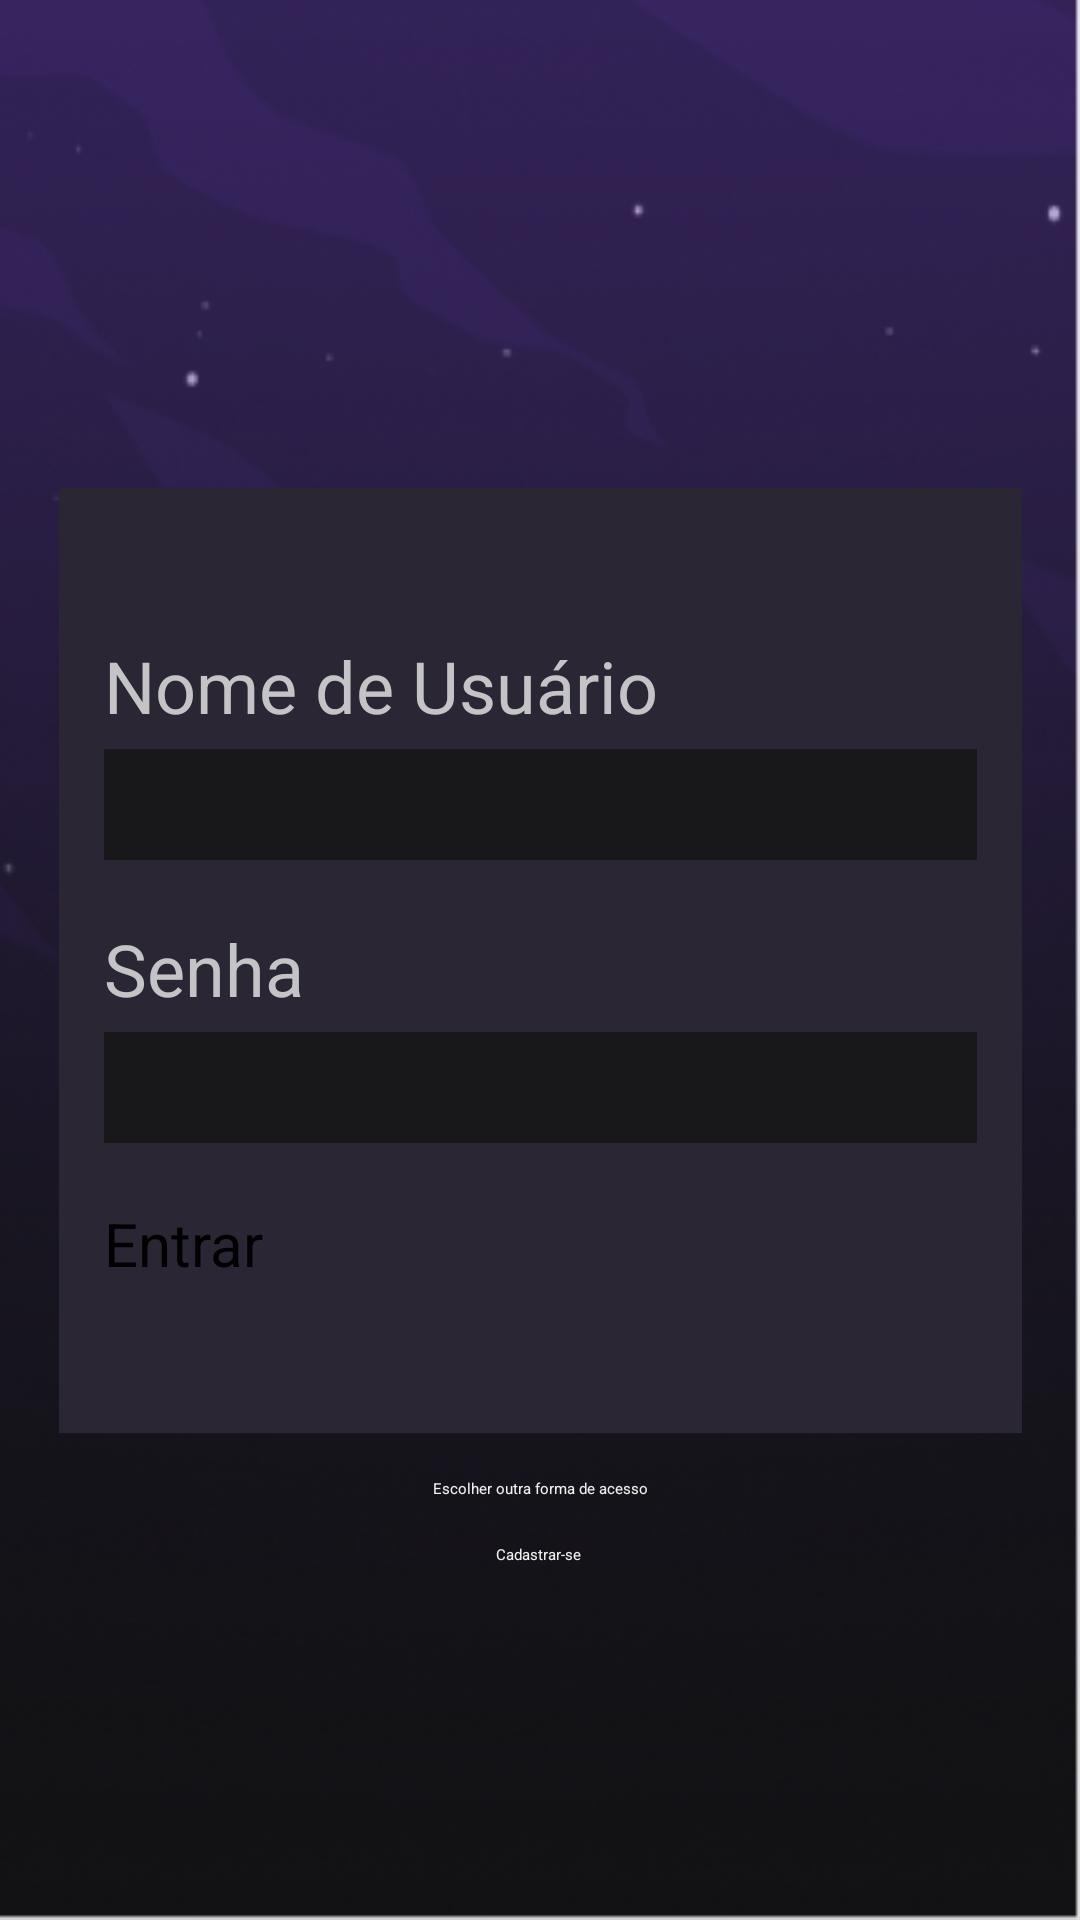

Produce the Android XML layout that renders to this screen, including the resource entries it uses.
<!-- AndroidManifest.xml: application theme Theme.TeamUp -->
<!-- res/layout/activity_login.xml -->
<?xml version="1.0" encoding="utf-8"?>
<androidx.constraintlayout.widget.ConstraintLayout xmlns:android="http://schemas.android.com/apk/res/android"
    xmlns:app="http://schemas.android.com/apk/res-auto"
    xmlns:tools="http://schemas.android.com/tools"
    android:layout_width="match_parent"
    android:layout_height="match_parent"

    android:background="@drawable/background">

    <LinearLayout
        android:id="@+id/linearLayout"
        android:layout_width="321dp"
        android:layout_height="315dp"
        android:background="#2a2634"
        android:divider="@drawable/empty_short_divider"
        android:gravity="center"
        android:orientation="vertical"
        android:padding="15dp"
        android:showDividers="middle"
        app:layout_constraintBottom_toBottomOf="parent"
        app:layout_constraintEnd_toEndOf="parent"
        app:layout_constraintStart_toStartOf="parent"
        app:layout_constraintTop_toTopOf="parent">

        <TextView
            android:id="@+id/nameLabel"
            android:layout_width="match_parent"
            android:layout_height="wrap_content"
            android:paddingBottom="5dp"
            android:text="Nome de Usuário"
            android:textColor="#c4c4c6"
            android:textSize="24dp" />

        <EditText
            android:id="@+id/nameInput"
            android:layout_width="match_parent"
            android:layout_height="wrap_content"
            android:layout_marginBottom="20dp"
            android:background="#18181b"
            android:ems="10"
            android:inputType="text"
            android:padding="5dp"
            android:textColor="#c4c4c6"
            android:textSize="20dp" />

        <TextView
            android:id="@+id/passwordLabel"
            android:layout_width="match_parent"
            android:layout_height="wrap_content"
            android:paddingBottom="5dp"
            android:text="Senha"
            android:textColor="#c4c4c6"
            android:textSize="24dp" />

        <EditText
            android:id="@+id/passwordInput"
            android:layout_width="match_parent"
            android:layout_height="wrap_content"
            android:layout_marginBottom="20dp"
            android:background="#18181b"
            android:ems="10"
            android:inputType="text"
            android:padding="5dp"
            android:textColor="#c4c4c6"
            android:textSize="20dp" />

        <Button
            android:id="@+id/signIn"
            android:layout_width="match_parent"
            android:layout_height="wrap_content"
            android:text="Entrar"
            android:textSize="20dp"
            app:cornerRadius="10dp" />
    </LinearLayout>

    <TextView
        android:id="@+id/chooseLoginMethod"
        android:layout_width="wrap_content"
        android:layout_height="wrap_content"
        android:text="Escolher outra forma de acesso"
        app:layout_constraintEnd_toEndOf="parent"
        app:layout_constraintStart_toStartOf="parent"
        app:layout_constraintTop_toBottomOf="@+id/linearLayout"
        android:layout_marginTop="15dp"
        android:textColor="#F0F0F0" />

    <TextView
        android:id="@+id/signUp"
        android:layout_width="wrap_content"
        android:layout_height="wrap_content"
        android:layout_marginTop="15dp"
        android:text="Cadastrar-se"
        android:textColor="#F0F0F0"
        app:layout_constraintEnd_toEndOf="parent"
        app:layout_constraintHorizontal_bias="0.498"
        app:layout_constraintStart_toStartOf="parent"
        app:layout_constraintTop_toBottomOf="@+id/chooseLoginMethod" />
</androidx.constraintlayout.widget.ConstraintLayout>
<!-- resources referenced by this layout -->
<resources>
  <!-- drawable background: png bitmap (drawable, 115819 bytes) -->
  <style name="Theme.TeamUp" parent="Base.Theme.TeamUp">
          
          <item name="android:navigationBarColor">@android:color/transparent</item>
          <item name="android:statusBarColor">@android:color/transparent</item>
          <item name="android:windowLightStatusBar">?attr/isLightTheme</item>
      </style>
</resources>
